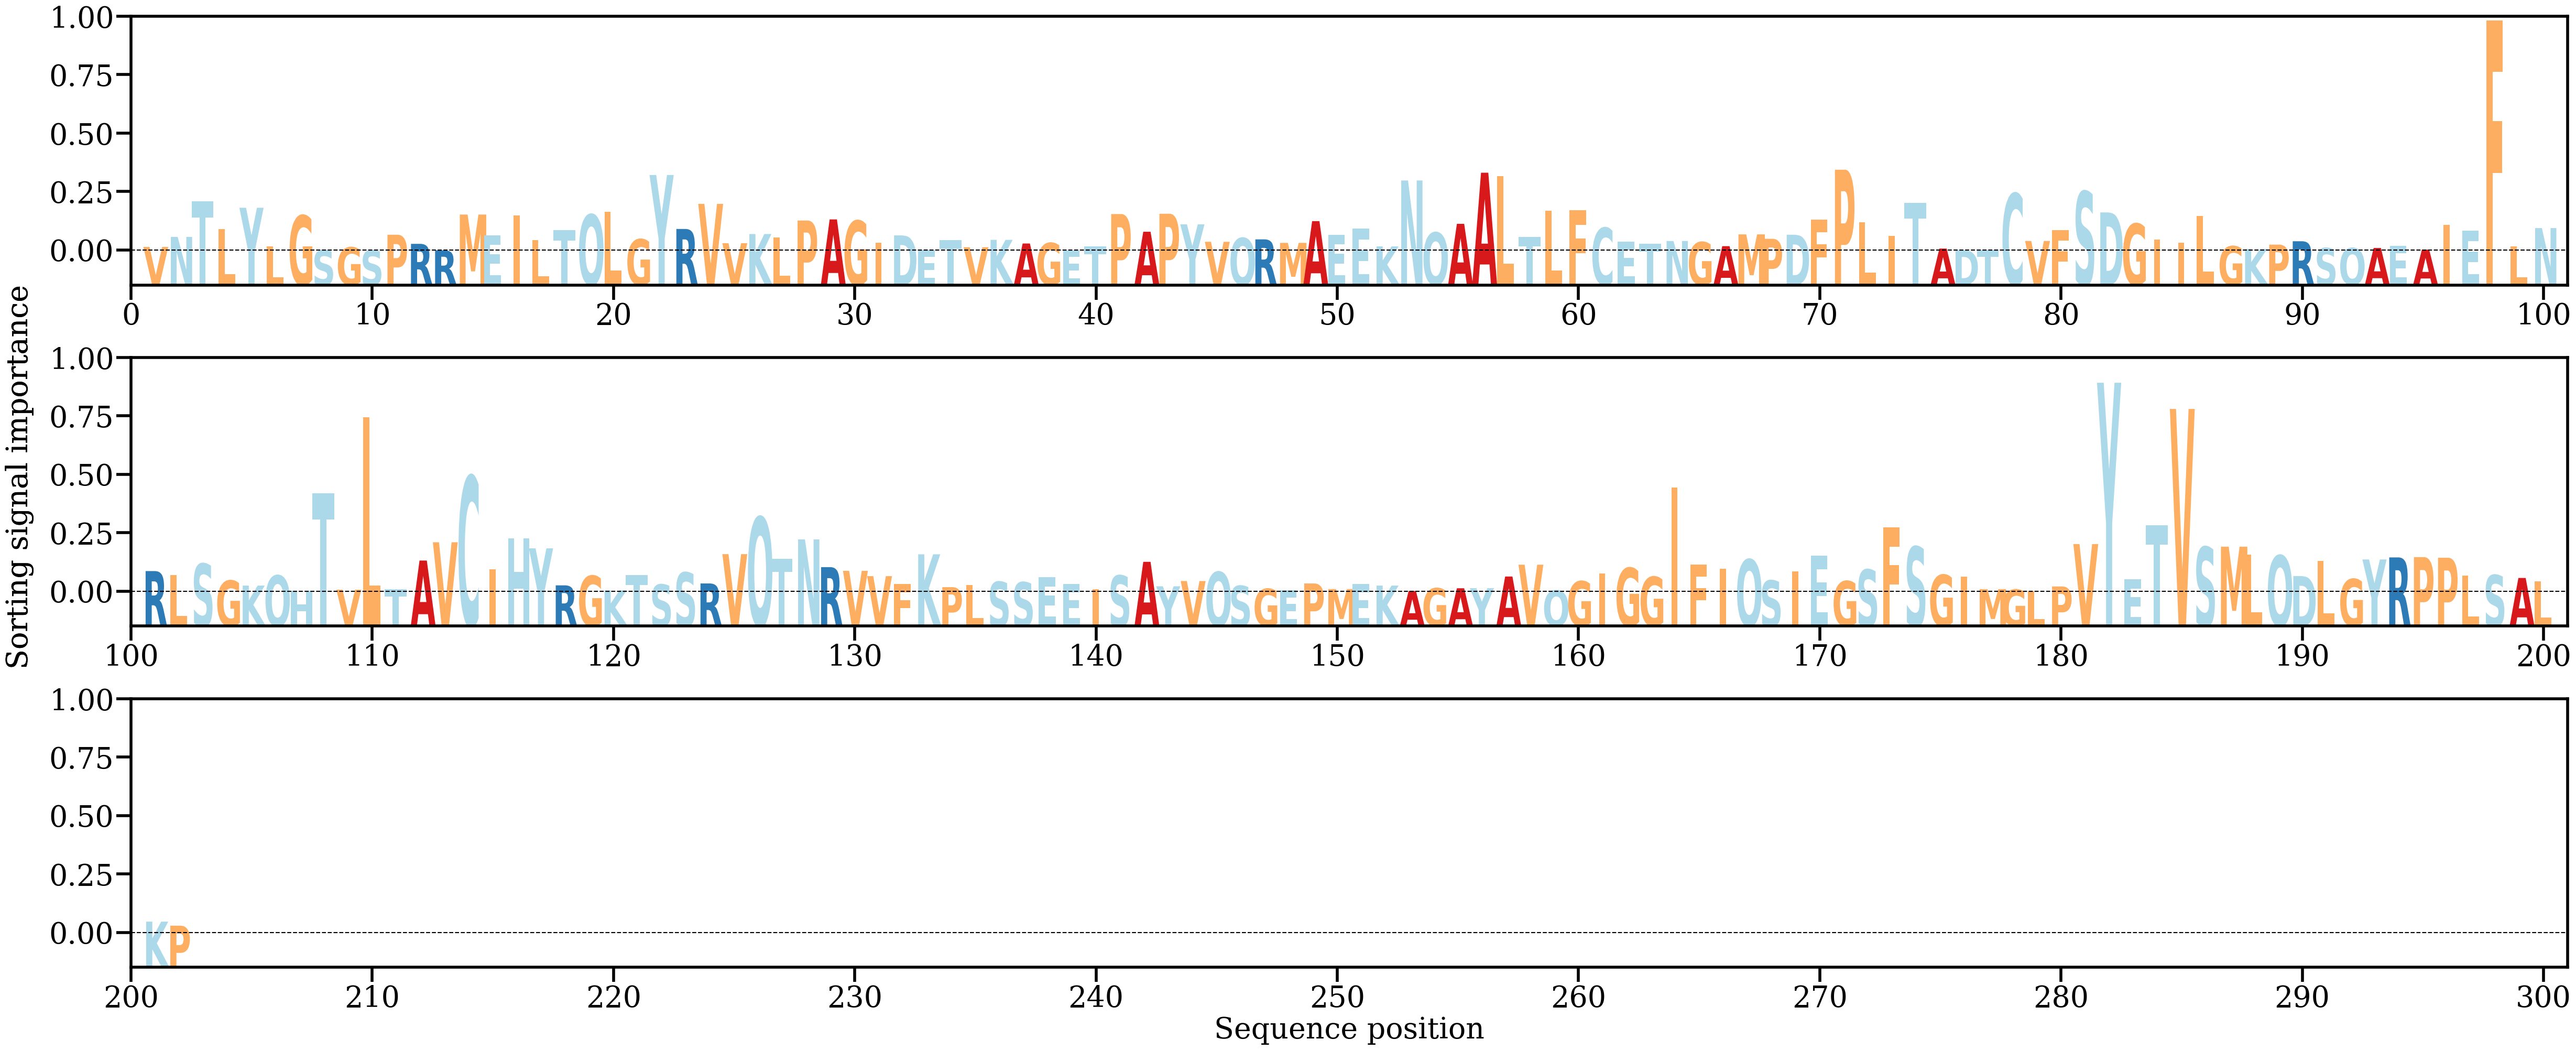

Values plotted in this chart, from the file beside it:
AA, Alpha
V, [0.00079385]
N, [0.00277106]
T, [0.00973419]
L, [0.00430153]
Y, [0.00849136]
L, [0.00089876]
G, [0.00697218]
S, [0.00015896]
G, [0.0007147]
S, [0.00011317]
P, [0.00319731]
R, [0.00140339]
R, [0.00014226]
M, [0.00715886]
E, [0.00307587]
I, [0.0069673]
L, [0.00215108]
T, [0.00411845]
Q, [0.00715007]
L, [0.00769702]
G, [0.00230873]
Y, [0.01492793]
R, [0.00432667]
V, [0.00925388]
V, [0.00153505]
K, [0.00333275]
L, [0.00264894]
P, [0.00598329]
A, [0.00620421]
G, [0.00594027]
I, [0.00166269]
D, [0.00306247]
E, [0.0002232]
T, [0.00215696]
V, [0.00074301]
K, [0.00218631]
A, [0.00147239]
G, [0.00157067]
E, [0.00012393]
T, [0.00086622]
P, [0.00725633]
A, [0.00378161]
P, [0.00731889]
Y, [0.00523667]
V, [0.0018052]
Q, [0.0025534]
R, [0.00228205]
M, [0.00160053]
A, [0.00586614]
E, [0.00321955]
E, [0.00435987]
K, [0.00089866]
N, [0.01384923]
Q, [0.00363124]
A, [0.00533485]
A, [0.01537442]
L, [0.01470296]
T, [0.00271261]
L, [0.00786066]
F, [0.00800444]
... 142 more rows
